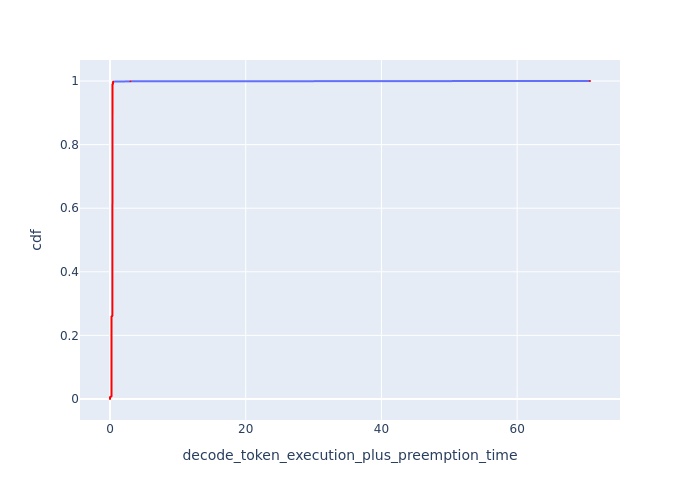

Source data for this figure (header and first rows):
cdf, decode_token_execution_plus_preemption_t…
0.0, 0.0
0.001, 0.0
0.002, 0.0
0.003, 0.0
0.004, 0.0
0.005, 0.0
0.006, 0.0
0.007, 0.07435
0.008, 0.2108
0.009, 0.2125
0.01, 0.2129
0.011, 0.2129
0.012, 0.2129
0.013, 0.2129
0.014, 0.2133
0.015, 0.2133
0.016, 0.2133
0.017, 0.2133
0.018, 0.2133
0.019, 0.2133
0.02, 0.2133
0.021, 0.2137
0.022, 0.2137
0.023, 0.2137
0.024, 0.2137
0.025, 0.2137
0.026, 0.2137
0.027, 0.2137
0.028, 0.2137
0.029, 0.2137
0.03, 0.2137
0.031, 0.2137
0.032, 0.2137
0.033, 0.2137
0.034, 0.2137
0.035, 0.2137
0.036, 0.2137
0.037, 0.2142
0.038, 0.2142
0.039, 0.2142
0.04, 0.2142
0.041, 0.2142
0.042, 0.2142
0.043, 0.2142
0.044, 0.2142
0.045, 0.2142
0.046, 0.2142
0.047, 0.2142
0.048, 0.2142
0.049, 0.2142
0.05, 0.2142
0.051, 0.2142
0.052, 0.2142
0.053, 0.2142
0.054, 0.2142
0.055, 0.2142
0.056, 0.2142
0.057, 0.2142
0.058, 0.2142
0.059, 0.2142
... 941 more rows
